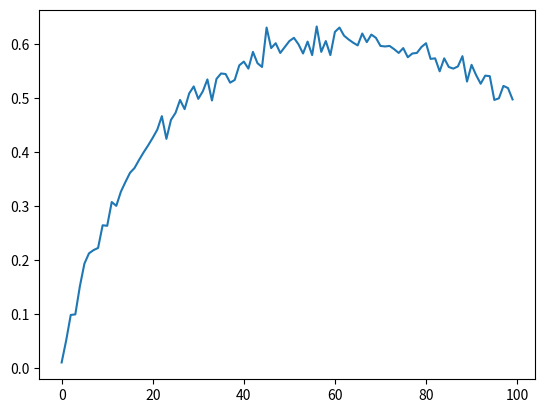

Reproduce this figure in Python.
import numpy as np
import matplotlib.pyplot as plt

def simulate_secretary_problem_from_video(n, k):
    '''
    Simulate the secretary problem with a candidate pool of size n
    k represents the number of candidates to skip before you start considering candidates
    '''
    ranking = np.arange(1, n + 1)
    np.random.shuffle(ranking)

    best_seen = np.min(ranking[:k]) if k > 0 else float('inf')

    for leap in range(k, n):
        if ranking[leap] < best_seen:
            return ranking[leap]
    return ranking[-1]


def simulate_rejection(n, k, p=0.5):
    '''
    Simulate the rejection problem with a candidate pool of size n
    k represents the number of candidates to skip before you start considering candidates
    p represents the probability of getting rejected by a candidate
    '''
    ranking = np.arange(1, n + 1)
    np.random.shuffle(ranking)

    best_seen = np.min(ranking[:k]) if k > 0 else float('inf')

    for leap in range(k, n):
        if ranking[leap] < best_seen:
            # if rejected, continue to next candidate
            if np.random.random() < p:
                continue
            return ranking[leap]
    return ranking[-1]


def simulate_going_back(n, k, p=0.5):
    '''
    Simulate the secretary problem with a candidate pool of size n
    In this variation, you can go back to a candidate you've already seen, but may be rejected with probablity p
    If you accept a candiate, you won't be rejected
    k represents the number of candidates to skip before you start considering candidates
    '''
    rankings = np.arange(1, n + 1)
    np.random.shuffle(rankings)

    best_seens = sorted(rankings[:k])
    best_seen = best_seens[0] if k > 0 else float('inf')
    
    for leap in range(k, n):
        if rankings[leap] < best_seen:
            return rankings[leap]
        
    for go_back in range(k):
        # if rejcted, continue to next candidate
        if np.random.random() < p:
            continue
        return best_seens[go_back]

    return best_seens[-1]


if __name__ == "__main__":
    CANDIDATE_POOL_SIZE = 100
    NUM_SIMULATIONS = 1000

    outcomes = []
    for ltl_threshold in range(CANDIDATE_POOL_SIZE): # look then leap threshold
        best_apt_count = 0
        for _ in range(NUM_SIMULATIONS):
            chosen_apt = simulate_going_back(CANDIDATE_POOL_SIZE, ltl_threshold)
            if chosen_apt == 1:
                best_apt_count += 1
        outcomes.append(best_apt_count / NUM_SIMULATIONS)

    plt.plot(outcomes)
    plt.show()
